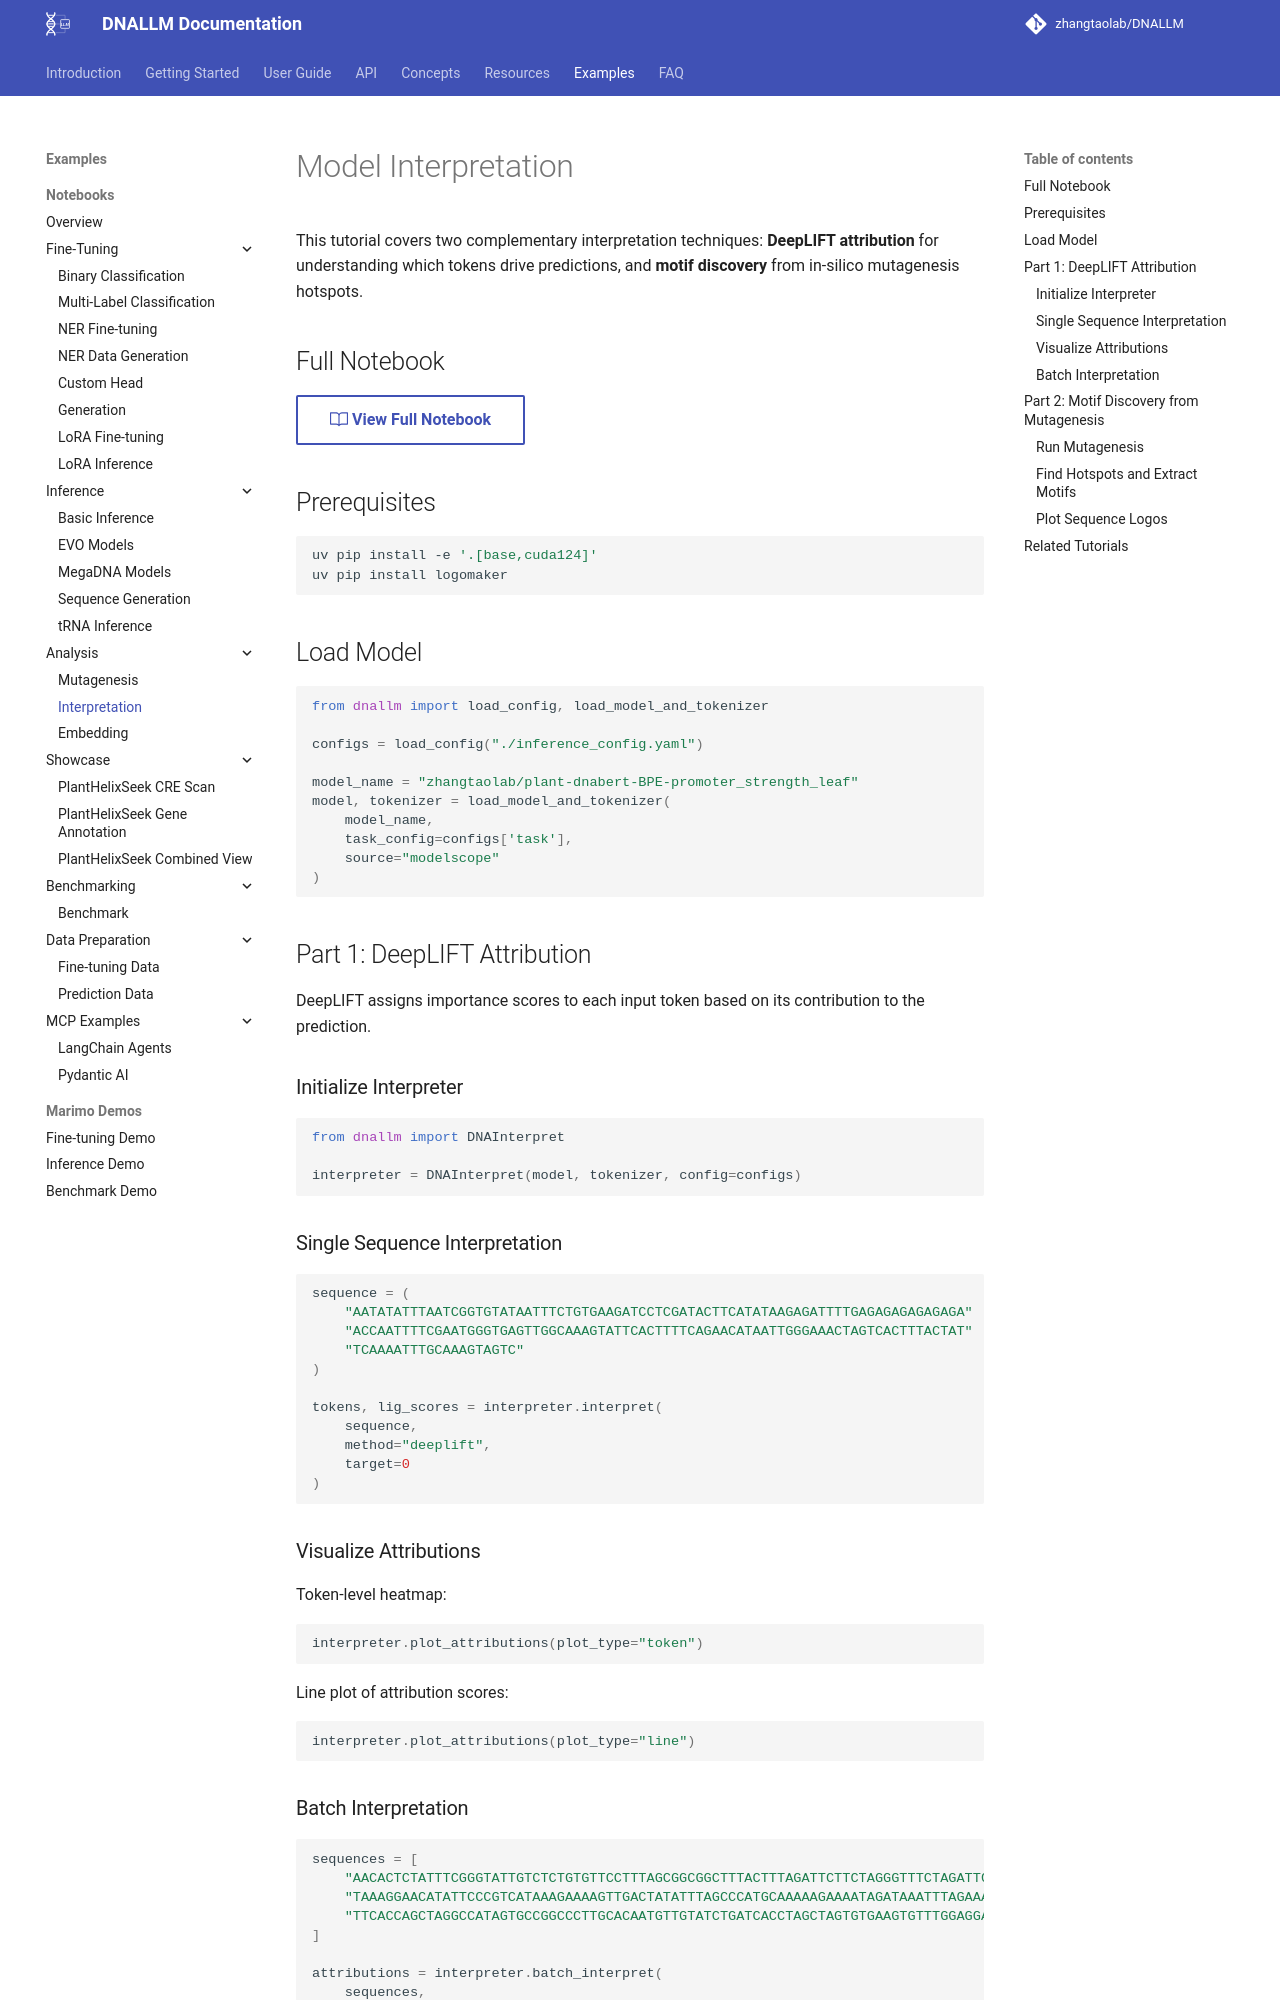

repository: zhangtaolab/DNALLM · page: example/notebooks/interpretation/index.html · generator: mkdocs

---
notebook: example/notebooks/interpretation/interpretation.ipynb
sync_check: true
---

# Model Interpretation

This tutorial covers two complementary interpretation techniques: **DeepLIFT attribution** for understanding which tokens drive predictions, and **motif discovery** from in-silico mutagenesis hotspots.

## Full Notebook

[:octicons-book-24: View Full Notebook](https://github.com/zhangtaolab/DNALLM/blob/main/example/notebooks/interpretation/interpretation.ipynb){ .md-button }

## Prerequisites

```bash
uv pip install -e '.[base,cuda124]'
uv pip install logomaker
```

## Load Model

```python
from dnallm import load_config, load_model_and_tokenizer

configs = load_config("./inference_config.yaml")

model_name = "zhangtaolab/plant-dnabert-BPE-promoter_strength_leaf"
model, tokenizer = load_model_and_tokenizer(
    model_name,
    task_config=configs['task'],
    source="modelscope"
)
```

## Part 1: DeepLIFT Attribution

DeepLIFT assigns importance scores to each input token based on its contribution to the prediction.

### Initialize Interpreter

```python
from dnallm import DNAInterpret

interpreter = DNAInterpret(model, tokenizer, config=configs)
```

### Single Sequence Interpretation

```python
sequence = (
    "AATATATTTAATCGGTGTATAATTTCTGTGAAGATCCTCGATACTTCATATAAGAGATTTTGAGAGAGAGAGAGA"
    "ACCAATTTTCGAATGGGTGAGTTGGCAAAGTATTCACTTTTCAGAACATAATTGGGAAACTAGTCACTTTACTAT"
    "TCAAAATTTGCAAAGTAGTC"
)

tokens, lig_scores = interpreter.interpret(
    sequence,
    method="deeplift",
    target=0
)
```

### Visualize Attributions

Token-level heatmap:

```python
interpreter.plot_attributions(plot_type="token")
```

Line plot of attribution scores:

```python
interpreter.plot_attributions(plot_type="line")
```

### Batch Interpretation

```python
sequences = [
    "AACACTCTATTTCGGGTATTGTCTCTGTGTTCCTTTAGCGGCGGCTTTACTTTAGATTCTTCTAGGGTTTCTAGATTGTATACCCTAGATAAGCATCCTATAAAGTAAACACAAGTACTTGCAGAGACTTTAGATTAGAGGGCTAGCGACTGCAGAAGAAGAGTAACACG",
    "TAAAGGAACATATTCCCGTCATAAAGAAAAGTTGACTATATTTAGCCCATGCAAAAAGAAAATAGATAAATTTAGAAATCTATATGCATATATTCCTTCTCAAGGGTTATAAAAAGAGAGCACATCCATGTGAGGAATGAGGCAACACATATTGAGAGTAATAAAGAGTA",
    "TTCACCAGCTAGGCCATAGTGCCGGCCCTTGCACAATGTTGTATCTGATCACCTAGCTAGTGTGAAGTGTTTGGAGGAACTCTAGGTGTTATCCAGCAATGTTTCATAGTTTGTGAAACTGTAAAAGGTTTTGGTAAGACGATGATCAGATTTGGTGTTATCATGAGTTC",
]

attributions = interpreter.batch_interpret(
    sequences,
    method="deeplift",
    targets=[0] * len(sequences)
)

interpreter.plot_attributions()
```

## Part 2: Motif Discovery from Mutagenesis

Combine mutagenesis with TF-MoDISco to discover sequence motifs.
